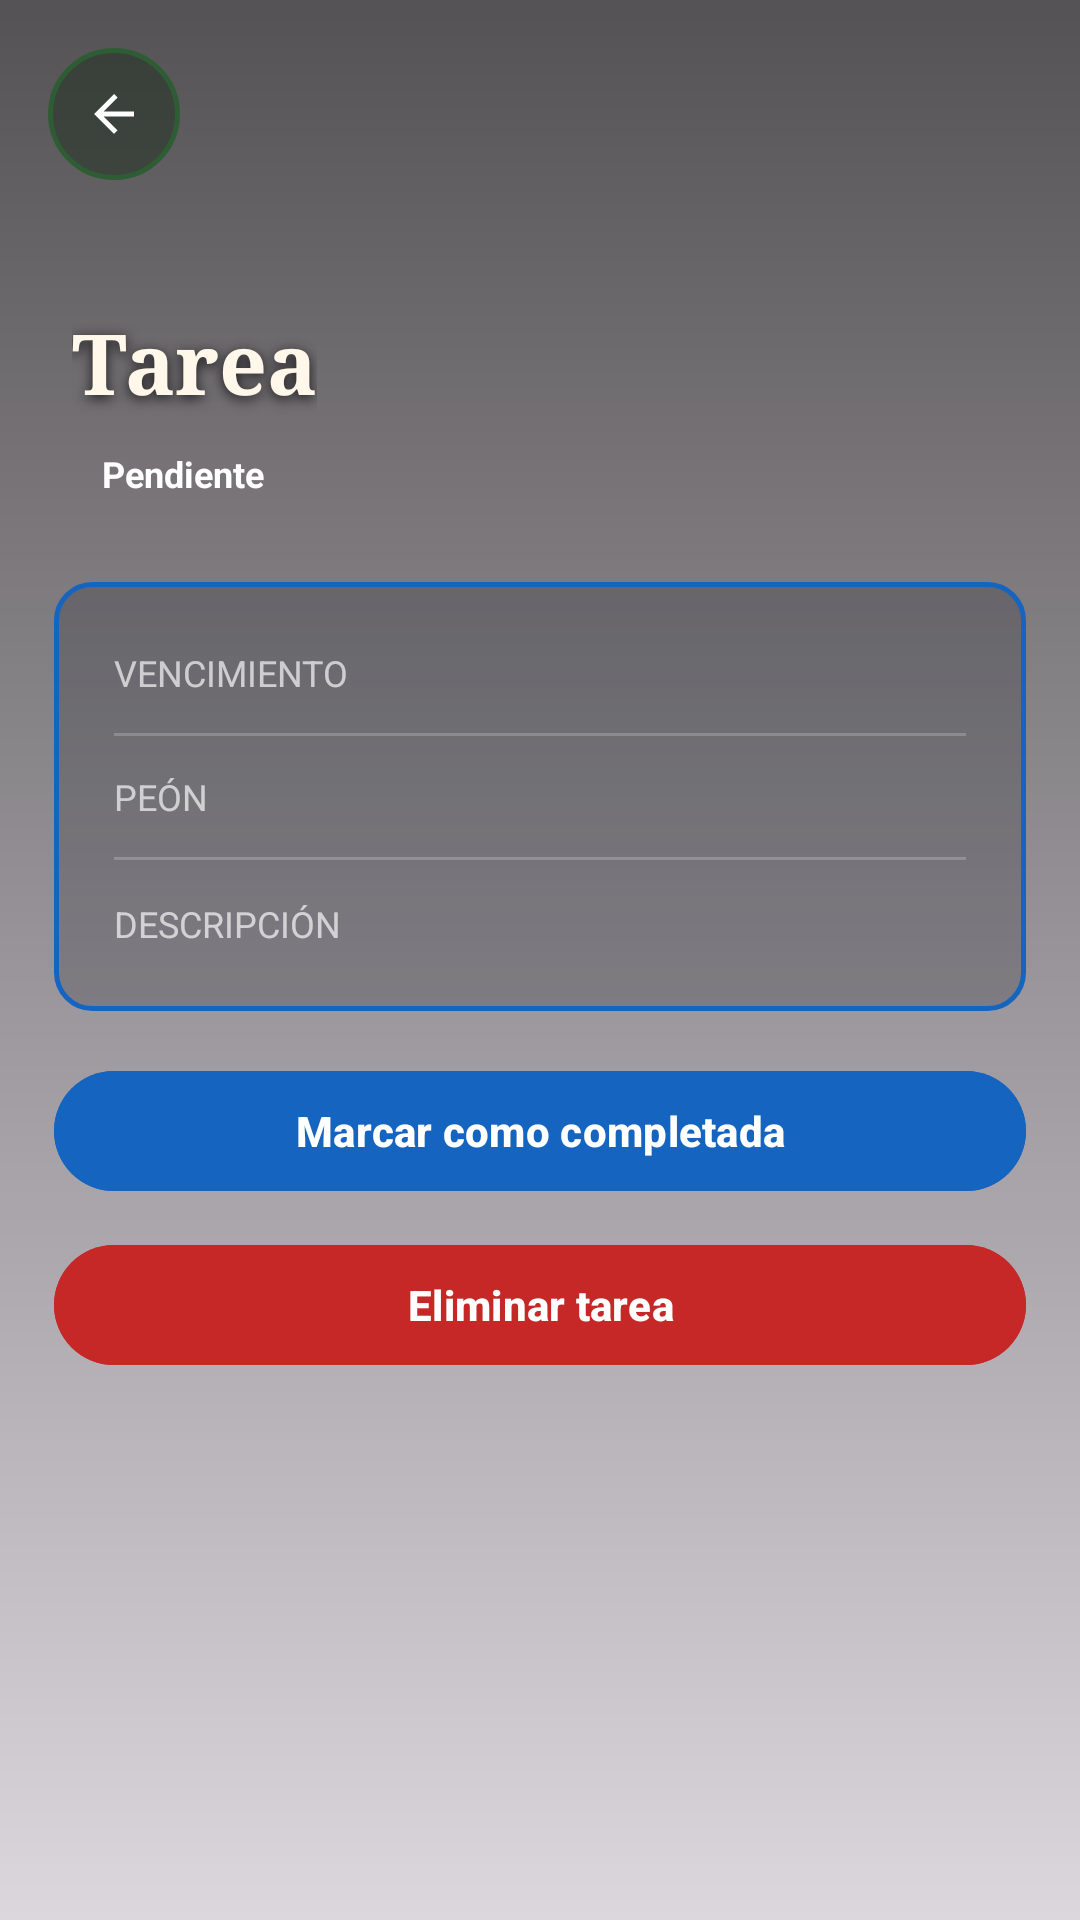

Reconstruct the res/layout file that produces this screen, plus the resources it refers to.
<!-- AndroidManifest.xml: application theme Theme.CattleManager -->
<!-- res/layout/activity_detalle_tarea.xml -->
<?xml version="1.0" encoding="utf-8"?>
<FrameLayout
    xmlns:android="http://schemas.android.com/apk/res/android"
    xmlns:app="http://schemas.android.com/apk/res-auto"
    android:layout_width="match_parent"
    android:layout_height="match_parent">

    <ImageView
        android:layout_width="match_parent"
        android:layout_height="match_parent"
        android:contentDescription="@null"
        android:scaleType="centerCrop"
        android:src="@drawable/hero_tareas_oficina_granja"/>

    <View
        android:layout_width="match_parent"
        android:layout_height="match_parent"
        android:background="@drawable/animales_overlay_gradient"/>

    <ScrollView
        android:layout_width="match_parent"
        android:layout_height="match_parent"
        android:clipToPadding="false"
        android:fillViewport="true">

        <LinearLayout
            android:layout_width="match_parent"
            android:layout_height="wrap_content"
            android:orientation="vertical"
            android:paddingBottom="32dp">

            <FrameLayout
                android:layout_width="match_parent"
                android:layout_height="190dp">

                <LinearLayout
                    android:layout_width="match_parent"
                    android:layout_height="match_parent"
                    android:gravity="bottom"
                    android:orientation="vertical"
                    android:paddingStart="24dp"
                    android:paddingEnd="24dp"
                    android:paddingBottom="20dp">

                    <TextView
                        android:id="@+id/tvTituloDetalleTarea"
                        android:layout_width="wrap_content"
                        android:layout_height="wrap_content"
                        android:fontFamily="serif"
                        android:shadowColor="#CC000000"
                        android:shadowDx="0" android:shadowDy="3" android:shadowRadius="10"
                        android:text="Tarea"
                        android:textColor="#FFF8EA"
                        android:textSize="28sp"
                        android:textStyle="bold"/>

                    <TextView
                        android:id="@+id/tvEstadoDetalleTarea"
                        android:layout_width="wrap_content"
                        android:layout_height="wrap_content"
                        android:layout_marginTop="6dp"
                        android:paddingStart="10dp"
                        android:paddingEnd="10dp"
                        android:paddingTop="4dp"
                        android:paddingBottom="4dp"
                        android:text="Pendiente"
                        android:textColor="#FFFFFF"
                        android:textSize="12sp"
                        android:textStyle="bold"/>
                </LinearLayout>

                <ImageButton
                    android:id="@+id/btnVolver"
                    android:layout_width="44dp"
                    android:layout_height="44dp"
                    android:layout_gravity="top|start"
                    android:layout_marginStart="16dp"
                    android:layout_marginTop="16dp"
                    android:background="@drawable/dashboard_logout_button"
                    android:contentDescription="@null"
                    android:elevation="4dp"
                    android:padding="12dp"
                    android:src="@drawable/ic_arrow_back"/>
            </FrameLayout>

            <LinearLayout
                android:layout_width="match_parent"
                android:layout_height="wrap_content"
                android:orientation="vertical"
                android:paddingStart="18dp"
                android:paddingEnd="18dp"
                android:paddingTop="4dp">

                <LinearLayout
                    android:layout_width="match_parent"
                    android:layout_height="wrap_content"
                    android:orientation="vertical"
                    android:padding="20dp"
                    android:layout_marginBottom="16dp"
                    android:background="@drawable/peon_card_panel">

                    <LinearLayout android:layout_width="match_parent" android:layout_height="wrap_content"
                        android:orientation="horizontal" android:gravity="center_vertical" android:layout_marginBottom="10dp">
                        <TextView android:layout_width="90dp" android:layout_height="wrap_content"
                            android:text="Vencimiento" android:textColor="#AAFFFFFF" android:textSize="12sp" android:textAllCaps="true"/>
                        <TextView android:id="@+id/tvFechaDetalleTarea" android:layout_width="0dp"
                            android:layout_height="wrap_content" android:layout_weight="1"
                            android:textColor="#FFFFFF" android:textSize="15sp" android:textStyle="bold"/>
                    </LinearLayout>

                    <View android:layout_width="match_parent" android:layout_height="1dp"
                        android:background="#33FFFFFF" android:layout_marginBottom="10dp"/>

                    <LinearLayout android:layout_width="match_parent" android:layout_height="wrap_content"
                        android:orientation="horizontal" android:gravity="center_vertical" android:layout_marginBottom="10dp">
                        <TextView android:layout_width="90dp" android:layout_height="wrap_content"
                            android:text="Peón" android:textColor="#AAFFFFFF" android:textSize="12sp" android:textAllCaps="true"/>
                        <TextView android:id="@+id/tvPeonDetalleTarea" android:layout_width="0dp"
                            android:layout_height="wrap_content" android:layout_weight="1"
                            android:textColor="#82B1FF" android:textSize="15sp" android:textStyle="bold"/>
                    </LinearLayout>

                    <View android:layout_width="match_parent" android:layout_height="1dp"
                        android:background="#33FFFFFF" android:layout_marginBottom="10dp"/>

                    <LinearLayout android:layout_width="match_parent" android:layout_height="wrap_content"
                        android:orientation="horizontal" android:gravity="top">
                        <TextView android:layout_width="90dp" android:layout_height="wrap_content"
                            android:text="Descripción" android:textColor="#AAFFFFFF" android:textSize="12sp" android:textAllCaps="true"/>
                        <TextView android:id="@+id/tvDescripcionDetalleTarea" android:layout_width="0dp"
                            android:layout_height="wrap_content" android:layout_weight="1"
                            android:textColor="#FFFFFF" android:textSize="15sp"/>
                    </LinearLayout>
                </LinearLayout>

                <com.google.android.material.button.MaterialButton
                    android:id="@+id/btnToggleCompletada"
                    android:layout_width="match_parent"
                    android:layout_height="48dp"
                    android:layout_marginBottom="10dp"
                    android:backgroundTint="#1565C0"
                    android:text="Marcar como completada"
                    android:textAllCaps="false"
                    android:textColor="#FFFFFF"
                    android:textSize="14sp"
                    android:textStyle="bold"
                    app:cornerRadius="24dp"/>

                <com.google.android.material.button.MaterialButton
                    android:id="@+id/btnBorrarTarea"
                    android:layout_width="match_parent"
                    android:layout_height="48dp"
                    android:backgroundTint="#C62828"
                    android:text="Eliminar tarea"
                    android:textAllCaps="false"
                    android:textColor="#FFFFFF"
                    android:textSize="14sp"
                    android:textStyle="bold"
                    app:cornerRadius="24dp"/>
            </LinearLayout>
        </LinearLayout>
    </ScrollView>
</FrameLayout>
<!-- resources referenced by this layout -->
<resources>
  <!-- drawable animales_overlay_gradient (drawable) -->
  <?xml version="1.0" encoding="utf-8"?>
  <shape xmlns:android="http://schemas.android.com/apk/res/android"
      android:shape="rectangle">
      <gradient
          android:angle="270"
          android:startColor="#AA000000"
          android:endColor="#22000000" />
  </shape>
  <!-- drawable dashboard_logout_button (drawable) -->
  <?xml version="1.0" encoding="utf-8"?>
  <selector xmlns:android="http://schemas.android.com/apk/res/android">
      <item android:state_pressed="true">
          <shape android:shape="oval">
              <solid android:color="#CC1A2B1A" />
              <stroke
                  android:width="1.5dp"
                  android:color="#60AD5E" />
          </shape>
      </item>
      <item android:state_focused="true">
          <shape android:shape="oval">
              <solid android:color="#AA1A2B1A" />
              <stroke
                  android:width="1.5dp"
                  android:color="#60AD5E" />
          </shape>
      </item>
      <item>
          <shape android:shape="oval">
              <solid android:color="#801A2B1A" />
              <stroke
                  android:width="1.5dp"
                  android:color="#2E5D34" />
          </shape>
      </item>
  </selector>
  <!-- drawable ic_arrow_back (drawable) -->
  <?xml version="1.0" encoding="utf-8"?>
  <vector xmlns:android="http://schemas.android.com/apk/res/android"
      android:width="20dp"
      android:height="20dp"
      android:viewportWidth="24"
      android:viewportHeight="24">
      <path
          android:fillColor="#FFFFFF"
          android:pathData="M20,11H7.83l5.59-5.59L12,4l-8,8 8,8 1.41-1.41L7.83,13H20v-2z" />
  </vector>
  <!-- drawable peon_card_panel (drawable) -->
  <?xml version="1.0" encoding="utf-8"?>
  <selector xmlns:android="http://schemas.android.com/apk/res/android">
  
      <item android:state_pressed="true">
          <shape android:shape="rectangle">
              <corners android:radius="12dp"/>
              <solid android:color="#550A0F1A"/>
              <stroke
                  android:width="1.5dp"
                  android:color="#1565C0"/>
          </shape>
      </item>
  
      <item android:state_focused="true">
          <shape android:shape="rectangle">
              <corners android:radius="12dp"/>
              <solid android:color="#440A0F1A"/>
              <stroke
                  android:width="1.5dp"
                  android:color="#1E88E5"/>
          </shape>
      </item>
  
      <item>
          <shape android:shape="rectangle">
              <corners android:radius="12dp"/>
              <solid android:color="#330A0F1A"/>
              <stroke
                  android:width="1.5dp"
                  android:color="#1565C0"/>
          </shape>
      </item>
  
  </selector>
  <style name="Theme.CattleManager" parent="Base.Theme.CattleManager" />
  <style name="Base.Theme.CattleManager" parent="Theme.Material3.DayNight.NoActionBar">
          
          
      </style>
</resources>
